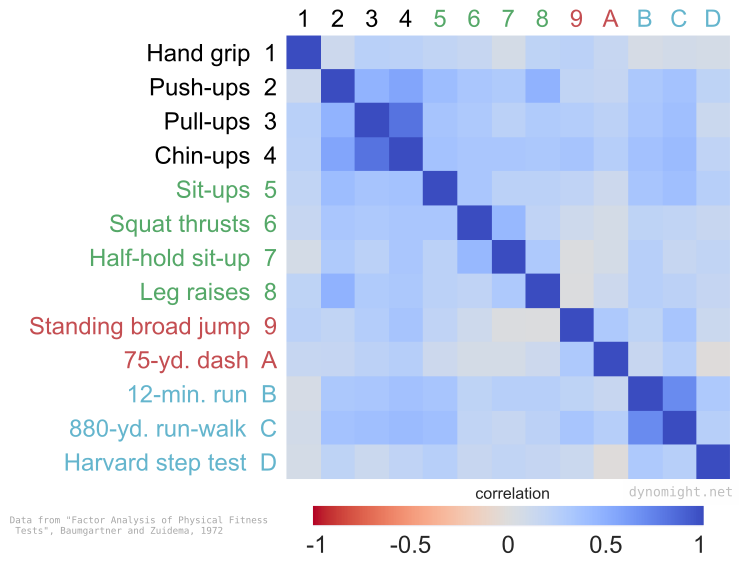

Data behind this chart, as committed beside it:
Hand grip, , 12, 24, 23, 19, 16, 7, 21, 23, -8, 6, -7, -16
Push-ups, , , 47, 56, 40, 33, 30, 48, 19, -36, 32, -21, -17
Pull-ups, , , , 82, 35, 31, 23, 29, 27, -39, 33, -13, -22
Chin-ups, , , , , 36, 33, 33, 32, 35, -42, 37, -20, -26
Sit-ups, , , , , , 33, 23, 23, 20, -39, 34, -25, -12
Squat thrusts, , , , , , , 44, 20, 11, -19, 21, -15, -7
Half-hold sit-up, , , , , , , , 31, 2, -16, 25, -19, -7
Leg raises, , , , , , , , , 1, -22, 25, -17, -12
Standing broad jump, , , , , , , , , , -34, 21, -13, -31
880-yd. run-walk, , , , , , , , , , , -70, 25, 26
12-min. run, , , , , , , , , , , , -31, -15
Harvard step test, , , , , , , , , , , , , -1
75-yd. dash, , , , , , , , , , , , , 
